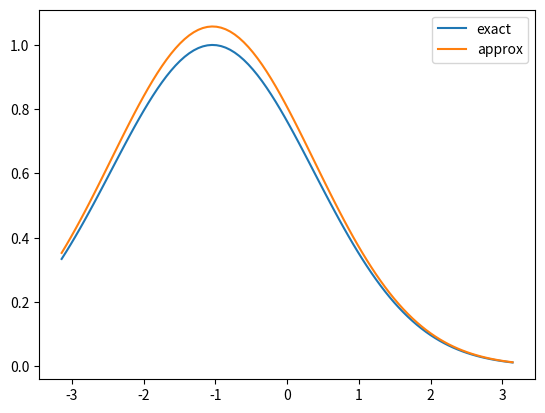

The script that saved this image:
import numpy as np
import matplotlib.pyplot as plt
import scipy as sc


def z_k_approx(Z, k):
    L1 = np.log(Z) + 2 * np.pi * k * 1j
    L2 = np.log(L1)
    return 1j * (L1 - L2 + L2 / L1 +
                 L2 * (-2 + L2) / 2 / L1 ** 2 + 0)
    # L2 * (6 - 9 * L2 + 2 * L2 ** 2) / 6/ L1 ** 3 +
    # L2 * (-12 + 36*L2 -22*L2**2 + 3*L2**3) / 12 / L1**4)


def z_k_exact(Z, k):
    return 1j * sc.special.lambertw(Z, k=k)


def f_in_z_k(Z, k, z_k_func=z_k_approx):
    z_k = z_k_func(Z, k)
    return z_k ** 2 / (2 * 1j) + z_k


def k_optimal(R, Gamma_sign):
    return -int(Gamma_sign * np.round(R / (2 * np.pi)))


def F_plot(R, Gamma):
    k = k_optimal(R, np.sign(Gamma))
    x = np.linspace(-np.pi, np.pi, 100)
    Z = R * np.exp(1j * x)
    y_approx = np.exp((np.real(f_in_z_k(Z, k, z_k_func=z_k_approx)) + R * np.sign(k)) / (2 * Gamma))
    y_exact = np.exp((np.real(f_in_z_k(Z, k, z_k_func=z_k_exact)) + R * np.sign(k)) / (2 * Gamma))
    # / np.abs(np.sqrt(1+W_approx(Z, k)))
    plt.plot(x, y_exact, label='exact')
    plt.plot(x, y_approx, label='approx')
    plt.legend()


F_plot(100, 10 ** -2)
plt.show()
